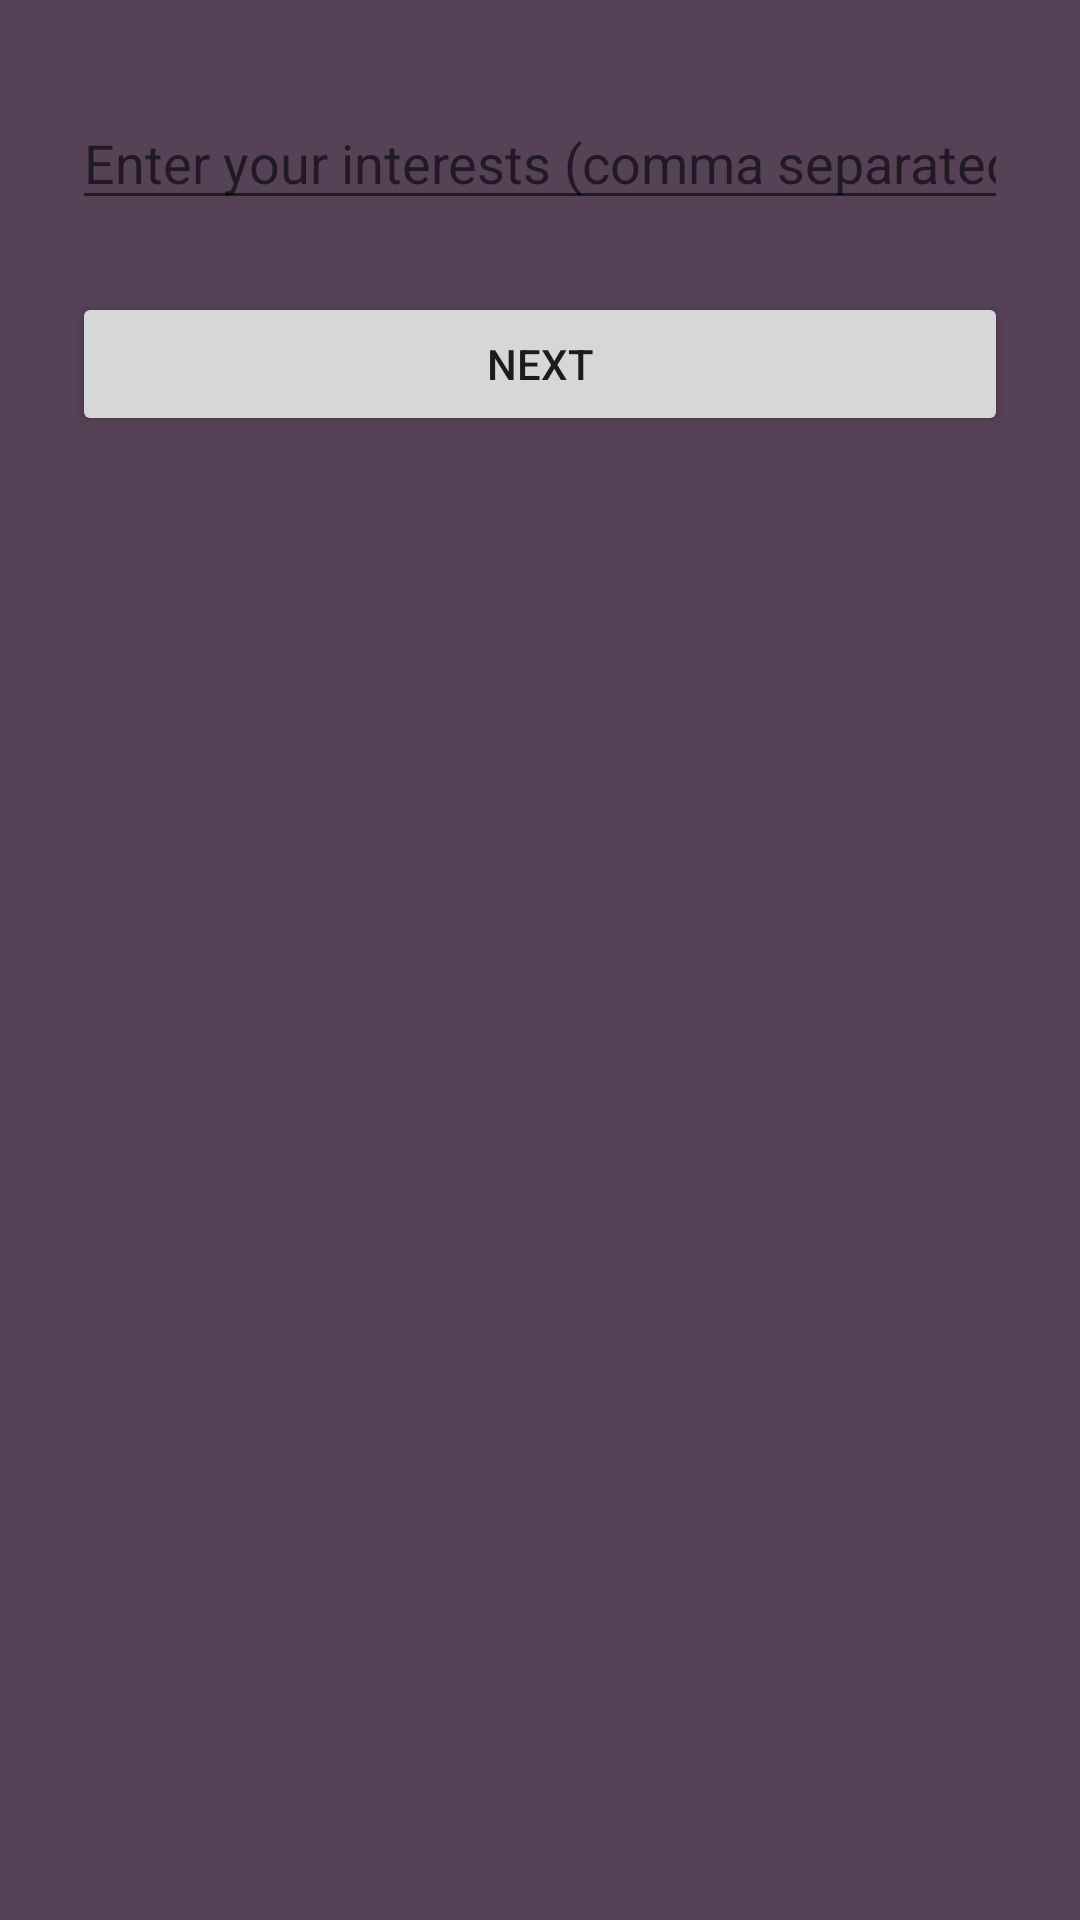

The Android layout XML behind this screen, and the referenced resources:
<!-- AndroidManifest.xml: application theme Theme.Camistry -->
<!-- res/layout/fragment_reg_interest.xml -->
<?xml version="1.0" encoding="utf-8"?>
<androidx.constraintlayout.widget.ConstraintLayout xmlns:android="http://schemas.android.com/apk/res/android"
    xmlns:app="http://schemas.android.com/apk/res-auto"
    android:background="@color/primary_background_violet"
    android:layout_width="match_parent"
    android:layout_height="match_parent">

    <EditText
        android:id="@+id/et_interests"
        android:layout_width="0dp"
        android:layout_height="wrap_content"
        android:autofillHints="interests"
        android:hint="@string/enter_your_interests_comma_separated"
        android:inputType="text"
        app:layout_constraintTop_toTopOf="parent"
        app:layout_constraintStart_toStartOf="parent"
        app:layout_constraintEnd_toEndOf="parent"
        android:layout_marginTop="32dp"
        android:layout_marginStart="24dp"
        android:layout_marginEnd="24dp" />

    <Button
        android:id="@+id/btn_next"
        android:layout_width="0dp"
        android:layout_height="wrap_content"
        android:text="@string/next"
        app:layout_constraintTop_toBottomOf="@id/et_interests"
        app:layout_constraintStart_toStartOf="parent"
        app:layout_constraintEnd_toEndOf="parent"
        android:layout_marginTop="24dp"
        android:layout_marginStart="24dp"
        android:layout_marginEnd="24dp" />

</androidx.constraintlayout.widget.ConstraintLayout>
<!-- resources referenced by this layout -->
<resources>
  <color name="primary_background_violet">#564256</color>
  <string name="enter_your_interests_comma_separated">Enter your interests (comma separated)</string>
  <string name="next">Next</string>
  <style name="Theme.Camistry" parent="Theme.MaterialComponents.DayNight.NoActionBar">
          
          <item name="colorPrimary">@color/primary_background_violet</item>
          <item name="colorPrimaryVariant">@color/secondary_background_gray</item>
          <item name="colorOnPrimary">@color/primary_text_platinum</item>
          
          <item name="colorSecondary">@color/secondary_text_coral</item>
          <item name="colorSecondaryVariant">@color/tertiary_text_earth</item>
          <item name="colorOnSecondary">@color/primary_black</item>
          
          <item name="android:statusBarColor">?attr/colorPrimaryVariant</item>
          
      </style>
  <color name="secondary_background_gray">#96939B</color>
  <color name="primary_text_platinum">#E8E8E8</color>
  <color name="secondary_text_coral">#FC814A</color>
</resources>
